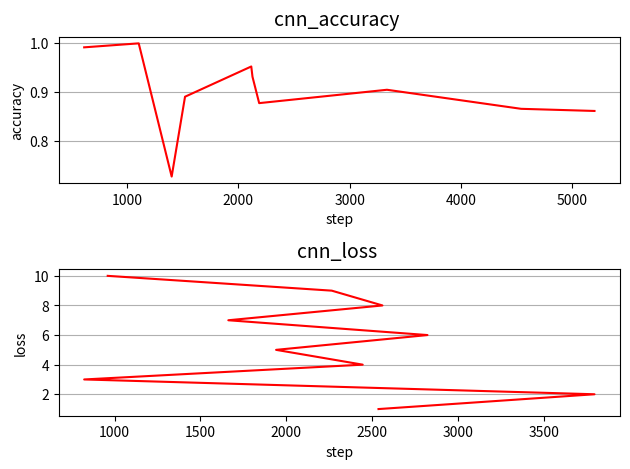

Python code for this plot:
import os
import numpy as np
import matplotlib.pyplot as plt

# 可视化为了画折线图
step_list1 = [615,1105,1401,1521,2116,2127,2187,3335,4540,5199]   # tra_acc
step_list2 = [2536,3793,823,2444,1940,2821,1662,2559,2264,960]   # tra_acc
cnn_list1 = [0.9918,1,0.7259,0.8902,0.9524,0.9312,0.877,0.9045,0.8653,0.8609]   # tra_acc
cnn_list2 = [1,2,3,4,5,6,7,8,9,10]   # tra_acc

fig = plt.figure()  # 建立可视化图像框
ax = fig.add_subplot(2, 1, 1)  # 子图总行数、列数，位置
ax.yaxis.grid(True)
ax.set_title('cnn_accuracy ', fontsize=14, y=1.02)
ax.set_xlabel('step')
ax.set_ylabel('accuracy')
bx = fig.add_subplot(2, 1, 2)
bx.yaxis.grid(True)
bx.set_title('cnn_loss ', fontsize=14, y=1.02)
bx.set_xlabel('step')
bx.set_ylabel('loss')


ax.plot(step_list1, cnn_list1, color="r", label='Line1')
bx.plot(step_list2, cnn_list2, color="r", label='Line2')

plt.tight_layout()
plt.show()
